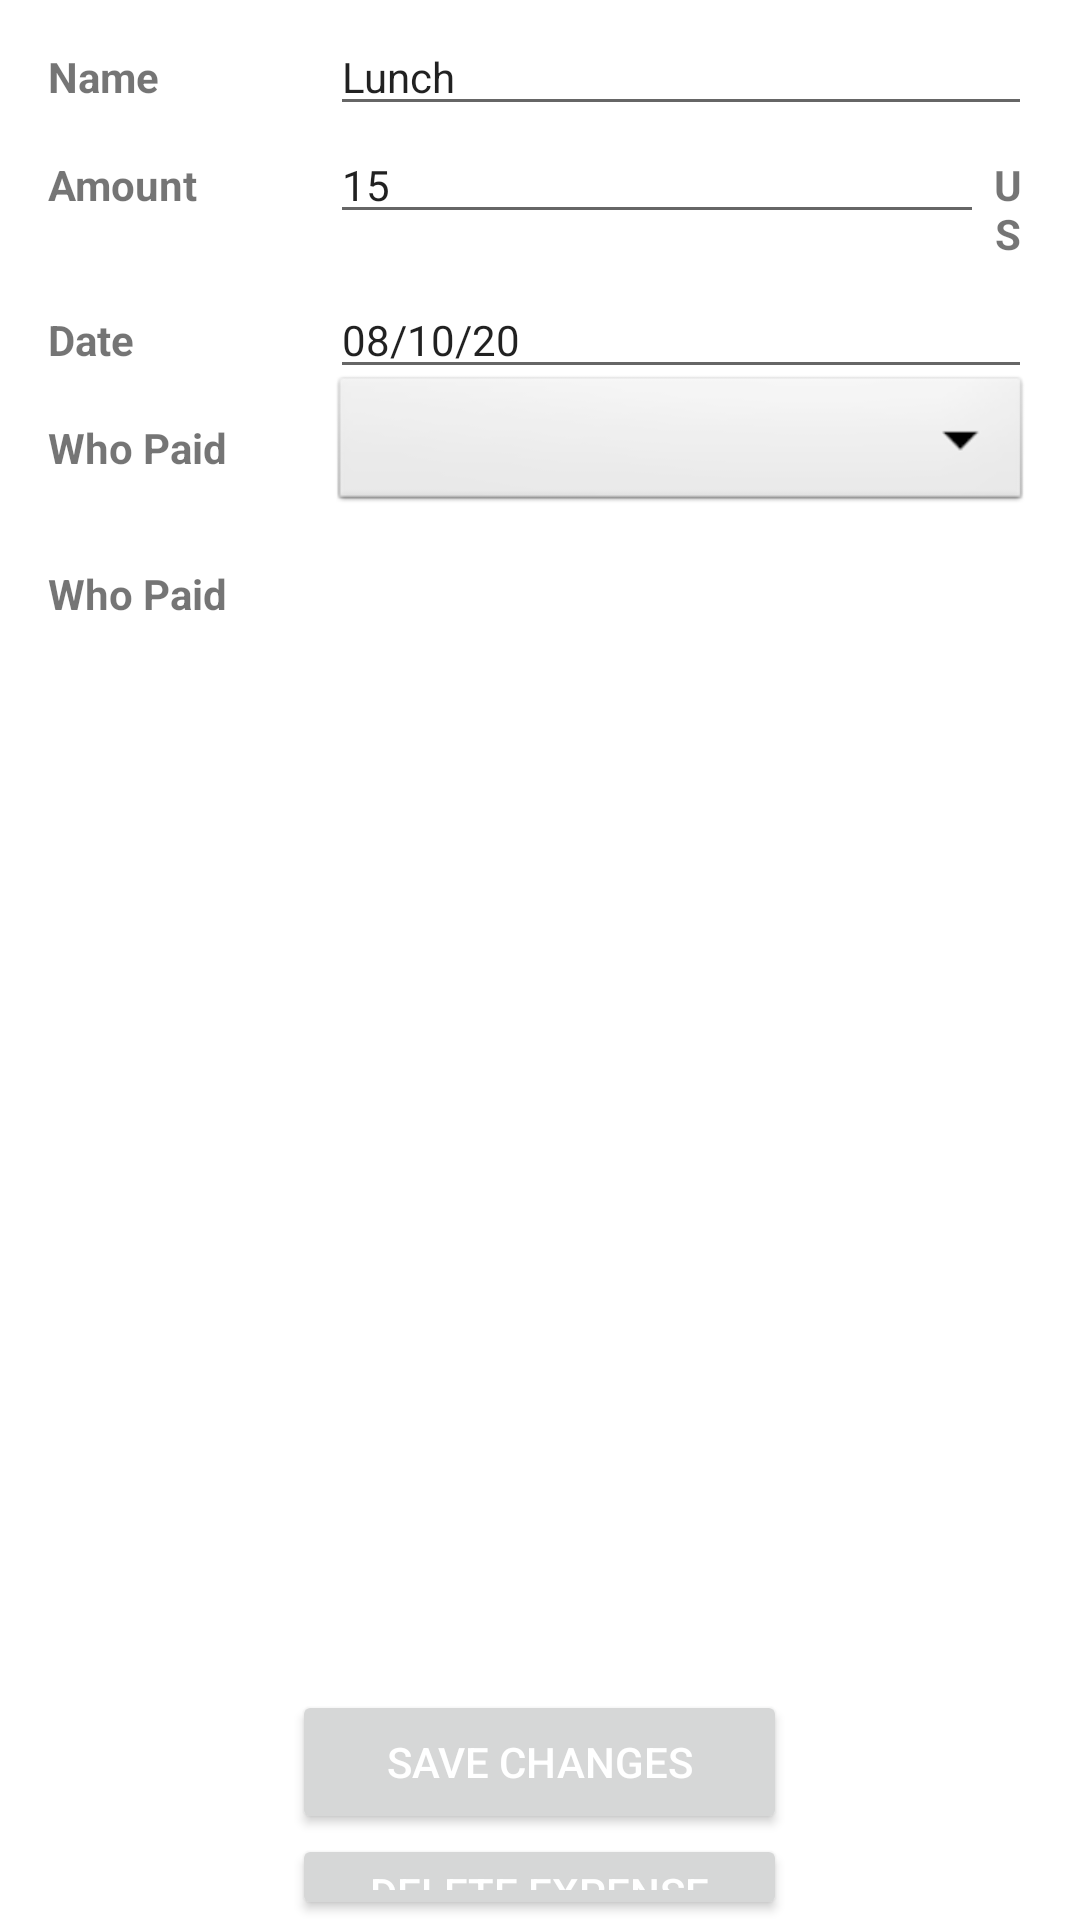

Layout XML and referenced resources for this Android screen:
<!-- AndroidManifest.xml: application theme Theme.Nanuda -->
<!-- res/layout/activity_edit_expense.xml -->
<?xml version="1.0" encoding="utf-8"?>
<androidx.constraintlayout.widget.ConstraintLayout xmlns:android="http://schemas.android.com/apk/res/android"
    xmlns:app="http://schemas.android.com/apk/res-auto"
    xmlns:tools="http://schemas.android.com/tools"
    android:layout_width="match_parent"
    android:layout_height="match_parent"
    tools:context=".expense.EditExpenseActivity">

    <LinearLayout
        android:layout_width="match_parent"
        android:layout_height="match_parent"
        android:orientation="vertical"
        app:layout_constraintEnd_toEndOf="parent"
        app:layout_constraintStart_toStartOf="parent"
        app:layout_constraintTop_toTopOf="parent">

        <LinearLayout
            android:layout_width="match_parent"
            android:layout_height="wrap_content"
            android:background="@color/white"
            android:orientation="vertical"
            android:paddingEnd="16dp">

            <LinearLayout
                android:layout_width="match_parent"
                android:layout_height="match_parent"
                android:orientation="horizontal">

                <TextView
                    android:id="@+id/name_text"
                    android:layout_width="110dp"
                    android:layout_height="match_parent"
                    android:background="@color/white"
                    android:paddingStart="16dp"
                    android:paddingTop="16dp"
                    android:paddingEnd="0dp"
                    android:text="@string/name_label"
                    android:textSize="14sp"
                    android:textStyle="bold" />

                <EditText
                    android:id="@+id/editExpenseName"
                    android:layout_width="0dp"
                    android:layout_height="wrap_content"
                    android:layout_weight="1"
                    android:autofillHints="input expense name"
                    android:ems="10"
                    android:inputType="textPersonName"
                    android:text="Lunch"
                    android:textSize="14sp" />

            </LinearLayout>

            <LinearLayout
                android:layout_width="match_parent"
                android:layout_height="match_parent"
                android:orientation="horizontal">

                <TextView
                    android:id="@+id/amount_text"
                    android:layout_width="110dp"
                    android:layout_height="wrap_content"
                    android:background="@color/white"
                    android:paddingStart="16dp"
                    android:paddingTop="16dp"
                    android:paddingEnd="0dp"
                    android:text="@string/amount_label"
                    android:textSize="14sp"
                    android:textStyle="bold" />

                <EditText
                    android:id="@+id/editAmount"
                    android:layout_width="229dp"
                    android:layout_height="wrap_content"
                    android:layout_weight="1"
                    android:ems="10"
                    android:inputType="numberDecimal"
                    android:text="15"
                    android:textSize="14sp" />


                <TextView
                    android:id="@+id/editExpenseCurrencyLabel"
                    android:layout_width="wrap_content"
                    android:layout_height="wrap_content"
                    android:layout_weight="1"
                    android:text="USD"
                    android:textAlignment="center"
                    android:textStyle="bold" />

            </LinearLayout>

            <LinearLayout
                android:layout_width="match_parent"
                android:layout_height="match_parent"
                android:orientation="horizontal">

                <TextView
                    android:id="@+id/date_text"
                    android:layout_width="110dp"
                    android:layout_height="wrap_content"
                    android:background="@color/white"
                    android:paddingStart="16dp"
                    android:paddingTop="16dp"
                    android:paddingEnd="0dp"
                    android:text="@string/date_label"
                    android:textSize="14sp"
                    android:textStyle="bold" />

                <EditText
                    android:id="@+id/editDate"
                    android:layout_width="0dp"
                    android:layout_height="wrap_content"
                    android:layout_weight="1"
                    android:ems="10"
                    android:inputType="date"
                    android:text="08/10/20"
                    android:textSize="14sp" />

            </LinearLayout>

            <LinearLayout
                android:layout_width="match_parent"
                android:layout_height="match_parent"
                android:orientation="horizontal">

                <TextView
                    android:id="@+id/whopaid_text"
                    android:layout_width="110dp"
                    android:layout_height="wrap_content"
                    android:background="@color/white"
                    android:paddingStart="16dp"
                    android:paddingTop="16dp"
                    android:paddingEnd="0dp"
                    android:text="@string/payer_label"
                    android:textSize="14sp"
                    android:textStyle="bold" />

                <Spinner
                    android:id="@+id/spinnerWhoPaidEdit"
                    android:layout_width="match_parent"
                    android:layout_height="wrap_content"
                    android:background="@android:drawable/btn_dropdown"
                    android:outlineAmbientShadowColor="@color/white"
                    android:outlineSpotShadowColor="@color/white"
                    android:spinnerMode="dropdown" />


            </LinearLayout>

            <LinearLayout
                android:layout_width="match_parent"
                android:layout_height="298dp"
                android:orientation="horizontal">

                <TextView
                    android:id="@+id/paidfor_text"
                    android:layout_width="110dp"
                    android:layout_height="wrap_content"
                    android:background="@color/white"
                    android:paddingStart="16dp"
                    android:paddingTop="16dp"
                    android:paddingEnd="0dp"
                    android:text="@string/payer_label"
                    android:textSize="14sp"
                    android:textStyle="bold" />

                <ScrollView
                    android:id="@+id/editExpensePayeeListScrollView"
                    android:layout_width="match_parent"
                    android:layout_height="match_parent">

                    <LinearLayout
                        android:id="@+id/editExpensePayeeListLinearLayout"
                        android:layout_width="match_parent"
                        android:layout_height="wrap_content"
                        android:orientation="vertical" />
                </ScrollView>


            </LinearLayout>

        </LinearLayout>

        <RelativeLayout
            android:layout_width="match_parent"
            android:layout_height="141dp"
            android:background="@color/white">


            <Button
                android:id="@+id/button2"
                android:layout_width="165dp"
                android:layout_height="wrap_content"
                android:layout_alignParentBottom="true"
                android:layout_centerHorizontal="true"
                android:drawable="@color/green"
                android:gravity="center"
                android:onClick="updateExpense"
                android:shadowColor="@color/green"
                android:text="@string/save_changes_button_text"
                android:textColor="@color/white" />


        </RelativeLayout>

        <RelativeLayout
            android:layout_width="match_parent"
            android:layout_height="wrap_content"
            android:background="@color/white">


            <Button
                android:id="@+id/button"
                android:layout_width="165dp"
                android:layout_height="wrap_content"
                android:layout_alignParentTop="true"

                android:layout_centerHorizontal="true"
                android:gravity="center"
                android:onClick="deleteExpense"
                android:text="@string/delete_expense_button_text"
                android:textColor="@color/white"
                android:theme="@style/Style.Nanuda.DeleteButton" />

            <Space
                android:layout_width="match_parent"
                android:layout_height="700dp"
                android:background="@color/white" />


        </RelativeLayout>
    </LinearLayout>

</androidx.constraintlayout.widget.ConstraintLayout>
<!-- resources referenced by this layout -->
<resources>
  <color name="green">#4ad18c</color>
  <color name="white">#FFFFFFFF</color>
  <string name="amount_label">Amount</string>
  <string name="date_label">Date</string>
  <string name="delete_expense_button_text">Delete Expense</string>
  <string name="name_label">Name</string>
  <string name="payer_label">Who Paid</string>
  <string name="save_changes_button_text">Save Changes</string>
  <style name="Style.Nanuda.DeleteButton" parent="Widget.AppCompat.Button.Borderless">
          
          <item name="colorPrimary">@color/red</item>
          <item name="colorOnPrimary">@color/red</item>
          <item name="colorPrimaryVariant">@color/red</item>
          
          <item name="colorSecondaryVariant">@color/red</item>
          <item name="colorOnSecondary">@color/red</item>
      </style>
  <style name="Theme.Nanuda" parent="Theme.MaterialComponents.DayNight.DarkActionBar">
          
          <item name="colorPrimary">@color/green</item>
          <item name="colorOnPrimary">@color/white</item>
          <item name="colorPrimaryVariant">@color/green</item>
          
          <item name="colorSecondaryVariant">@color/green</item>
          <item name="colorOnSecondary">@color/white</item>
          
          <item name="android:statusBarColor" tools:targetApi="l">?attr/colorPrimaryVariant</item>
          
      </style>
  <color name="red">#F44336</color>
</resources>
